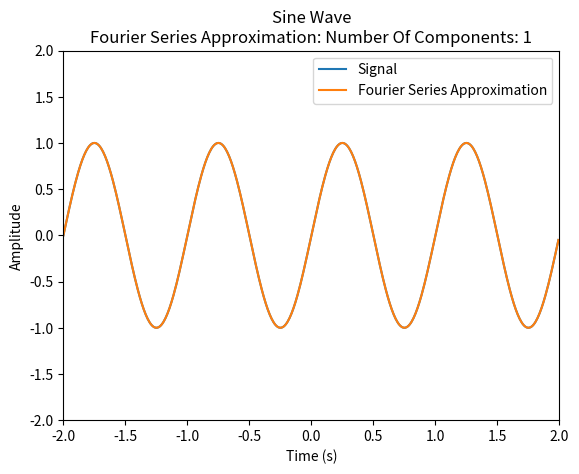

Here is the Python script that generated this plot:
import numpy as np
import matplotlib.pyplot as plt

# Details of the graph
print("Sine Wave")

# Graph options
plt.xlim(-2, 2)
plt.ylim(-2, 2)
plt.title("Sine Wave\nFourier Series Approximation: Number Of Components: 1")
plt.xlabel("Time (s)")
plt.ylabel("Amplitude")

t = np.linspace(-2, 2, 500, endpoint=False)

# User feedback
print("Please wait while yor graph is being generated...")

# Create the square wave (with numpy)
origional = np.sin(2*np.pi*t)
fourier = np.sin(2*np.pi*t)

plt.plot(t, origional, label='Signal')
plt.plot(t, fourier, label='Fourier Series Approximation')
plt.legend()
plt.show()
